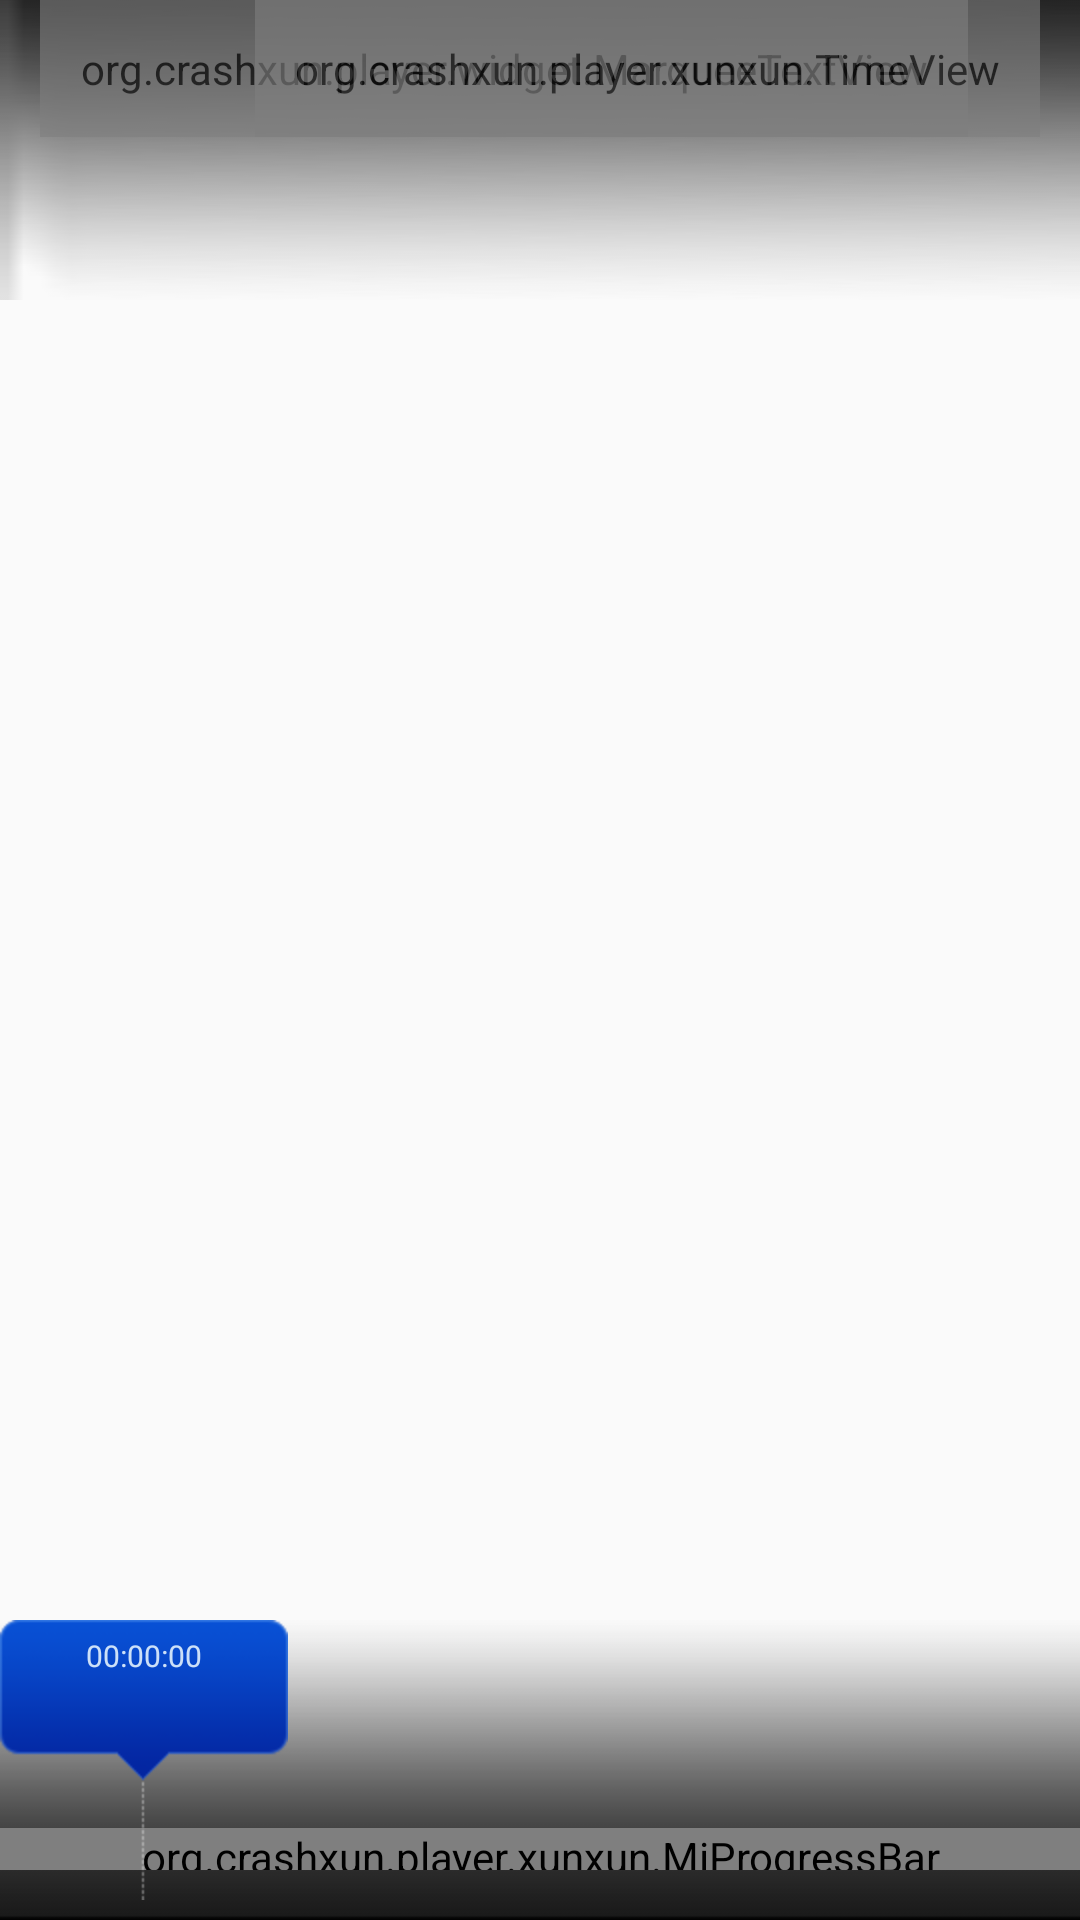

Reconstruct the res/layout file that produces this screen, plus the resources it refers to.
<!-- AndroidManifest.xml: application theme AppTheme -->
<!-- res/layout/mi_playcontrollerview.xml -->
<?xml version="1.0" encoding="utf-8"?>
<RelativeLayout xmlns:android="http://schemas.android.com/apk/res/android"
    android:layout_width="match_parent"
    android:layout_height="match_parent">



    <RelativeLayout
        android:id="@+id/topPart"
        android:layout_alignParentTop="true"
        android:layout_width="match_parent"
        android:background="@drawable/status_mask_top"
        android:layout_height="300px">

        <org.crashxun.player.widget.MarqueeTextView
            android:id="@+id/titleText"
            android:layout_marginLeft="40px"
            android:padding="40px"
            android:textSize="50px"
            android:maxWidth="1280px"
            android:textColor="@color/ijk_color_blue_50"
            android:text="Title"
            android:alpha="0.6"
            android:layout_width="wrap_content"
            android:layout_height="wrap_content" />

        <org.crashxun.player.xunxun.TimeView
            android:id="@+id/timeView"
            android:alpha="0.6"
            android:layout_alignParentRight="true"
            android:layout_marginRight="40px"
            android:padding="40px"
            android:layout_width="wrap_content"
            android:layout_height="wrap_content" />

    </RelativeLayout>


    <RelativeLayout
        android:id="@+id/status_parent"
        android:layout_centerInParent="true"
        android:layout_width="400px"
        android:layout_height="400px">

        <ImageView
            android:layout_centerInParent="true"
            android:id="@+id/status_img1"
            android:layout_width="wrap_content"
            android:layout_height="wrap_content" />


        <ImageView
            android:layout_centerInParent="true"
            android:id="@+id/status_img2"
            android:layout_width="wrap_content"
            android:layout_height="wrap_content" />
    </RelativeLayout>







    <RelativeLayout
        android:id="@+id/bottomPart"
        android:layout_alignParentBottom="true"
        android:layout_width="match_parent"
        android:background="@drawable/status_mask_down"
        android:layout_height="300px">

        <org.crashxun.player.xunxun.MiProgressBar
            android:id="@+id/miProgressBar"
            style="?android:attr/progressBarStyleHorizontal"
            android:layout_width="1500px"
            android:layout_height="42px"
            android:layout_alignParentBottom="true"
            android:layout_marginBottom="50px"
            android:layout_centerHorizontal="true"
            android:background="@null"
            android:focusable="false"
            android:max="1000"
            android:progress="0"
            android:progressDrawable="@drawable/progress_storage_horizontal" />



        <RelativeLayout
            android:id="@+id/cursorLayout"
            android:layout_width="wrap_content"
            android:layout_height="wrap_content">
            <ImageView
                android:layout_width="wrap_content"
                android:layout_height="wrap_content"
                android:src="@drawable/control_time_box" />


            <TextView
                android:id="@+id/cursorText"
                android:layout_width="wrap_content"
                android:layout_height="wrap_content"
                android:layout_centerHorizontal="true"
                android:layout_marginTop="15px"
                android:alpha="0.9"
                android:textSize="30px"
                android:text="00:00:00"
                android:textColor="@color/ijk_color_blue_50"
                />
        </RelativeLayout>

    </RelativeLayout>
</RelativeLayout>
<!-- resources referenced by this layout -->
<resources>
  <color name="ijk_color_blue_50">#E3F2FD</color>
  <!-- drawable control_time_box: png bitmap (drawable-hdpi, 2032 bytes) -->
  <!-- drawable progress_storage_horizontal (drawable-hdpi) -->
  <?xml version="1.0" encoding="utf-8"?>
  <layer-list xmlns:android="http://schemas.android.com/apk/res/android">
  
  	<item android:id="@android:id/background">
          <shape>
              <corners android:radius="12dp" />
              <stroke android:color="#66ffffff"
                      android:width="1px"
                      />
              
                  
                  
                  
                  
                  
          </shape>
      </item>
  
  
      <item android:id="@android:id/secondaryProgress">
          <clip>
              <shape>
                  <corners android:radius="12dp" />
                  <stroke android:color="#00ffffff"
                      android:width="2px"
                      />
                  <gradient
                      android:angle="270.0"
                      android:endColor="#55ffffff"
                      android:startColor="#55ffffff" />
              </shape>
          </clip>
      </item>
      <item android:id="@android:id/progress">
          <clip>
              <shape>
                  <corners android:radius="12dp" />
                  <stroke android:color="#00ffffff"
                      android:width="2px"
                      />
                  <gradient
                      android:angle="270.0"
                      android:startColor="#43a0ff"
                      android:endColor="#2a47ec"
                       />
  
              </shape>
  
          </clip>
      </item>
  </layer-list>
  <!-- drawable status_mask_down: png bitmap (drawable-xhdpi, 1298 bytes) -->
  <!-- drawable status_mask_top: png bitmap (drawable-hdpi, 8186 bytes) -->
  <style name="AppTheme" parent="Theme.App.Light.NoActionBar">
      </style>
  <style name="Theme.App.Light.NoActionBar" parent="Theme.AppCompat.Light.NoActionBar">
          <item name="preferenceTheme">@style/PreferenceThemeOverlay</item>
          <item name="actionButtonStyle">@style/Widget.App.ActionButton</item>
      </style>
  <style name="Widget.App.ActionButton" parent="@style/Widget.AppCompat.ActionButton">
          <item name="textAllCaps">false</item>
      </style>
</resources>
